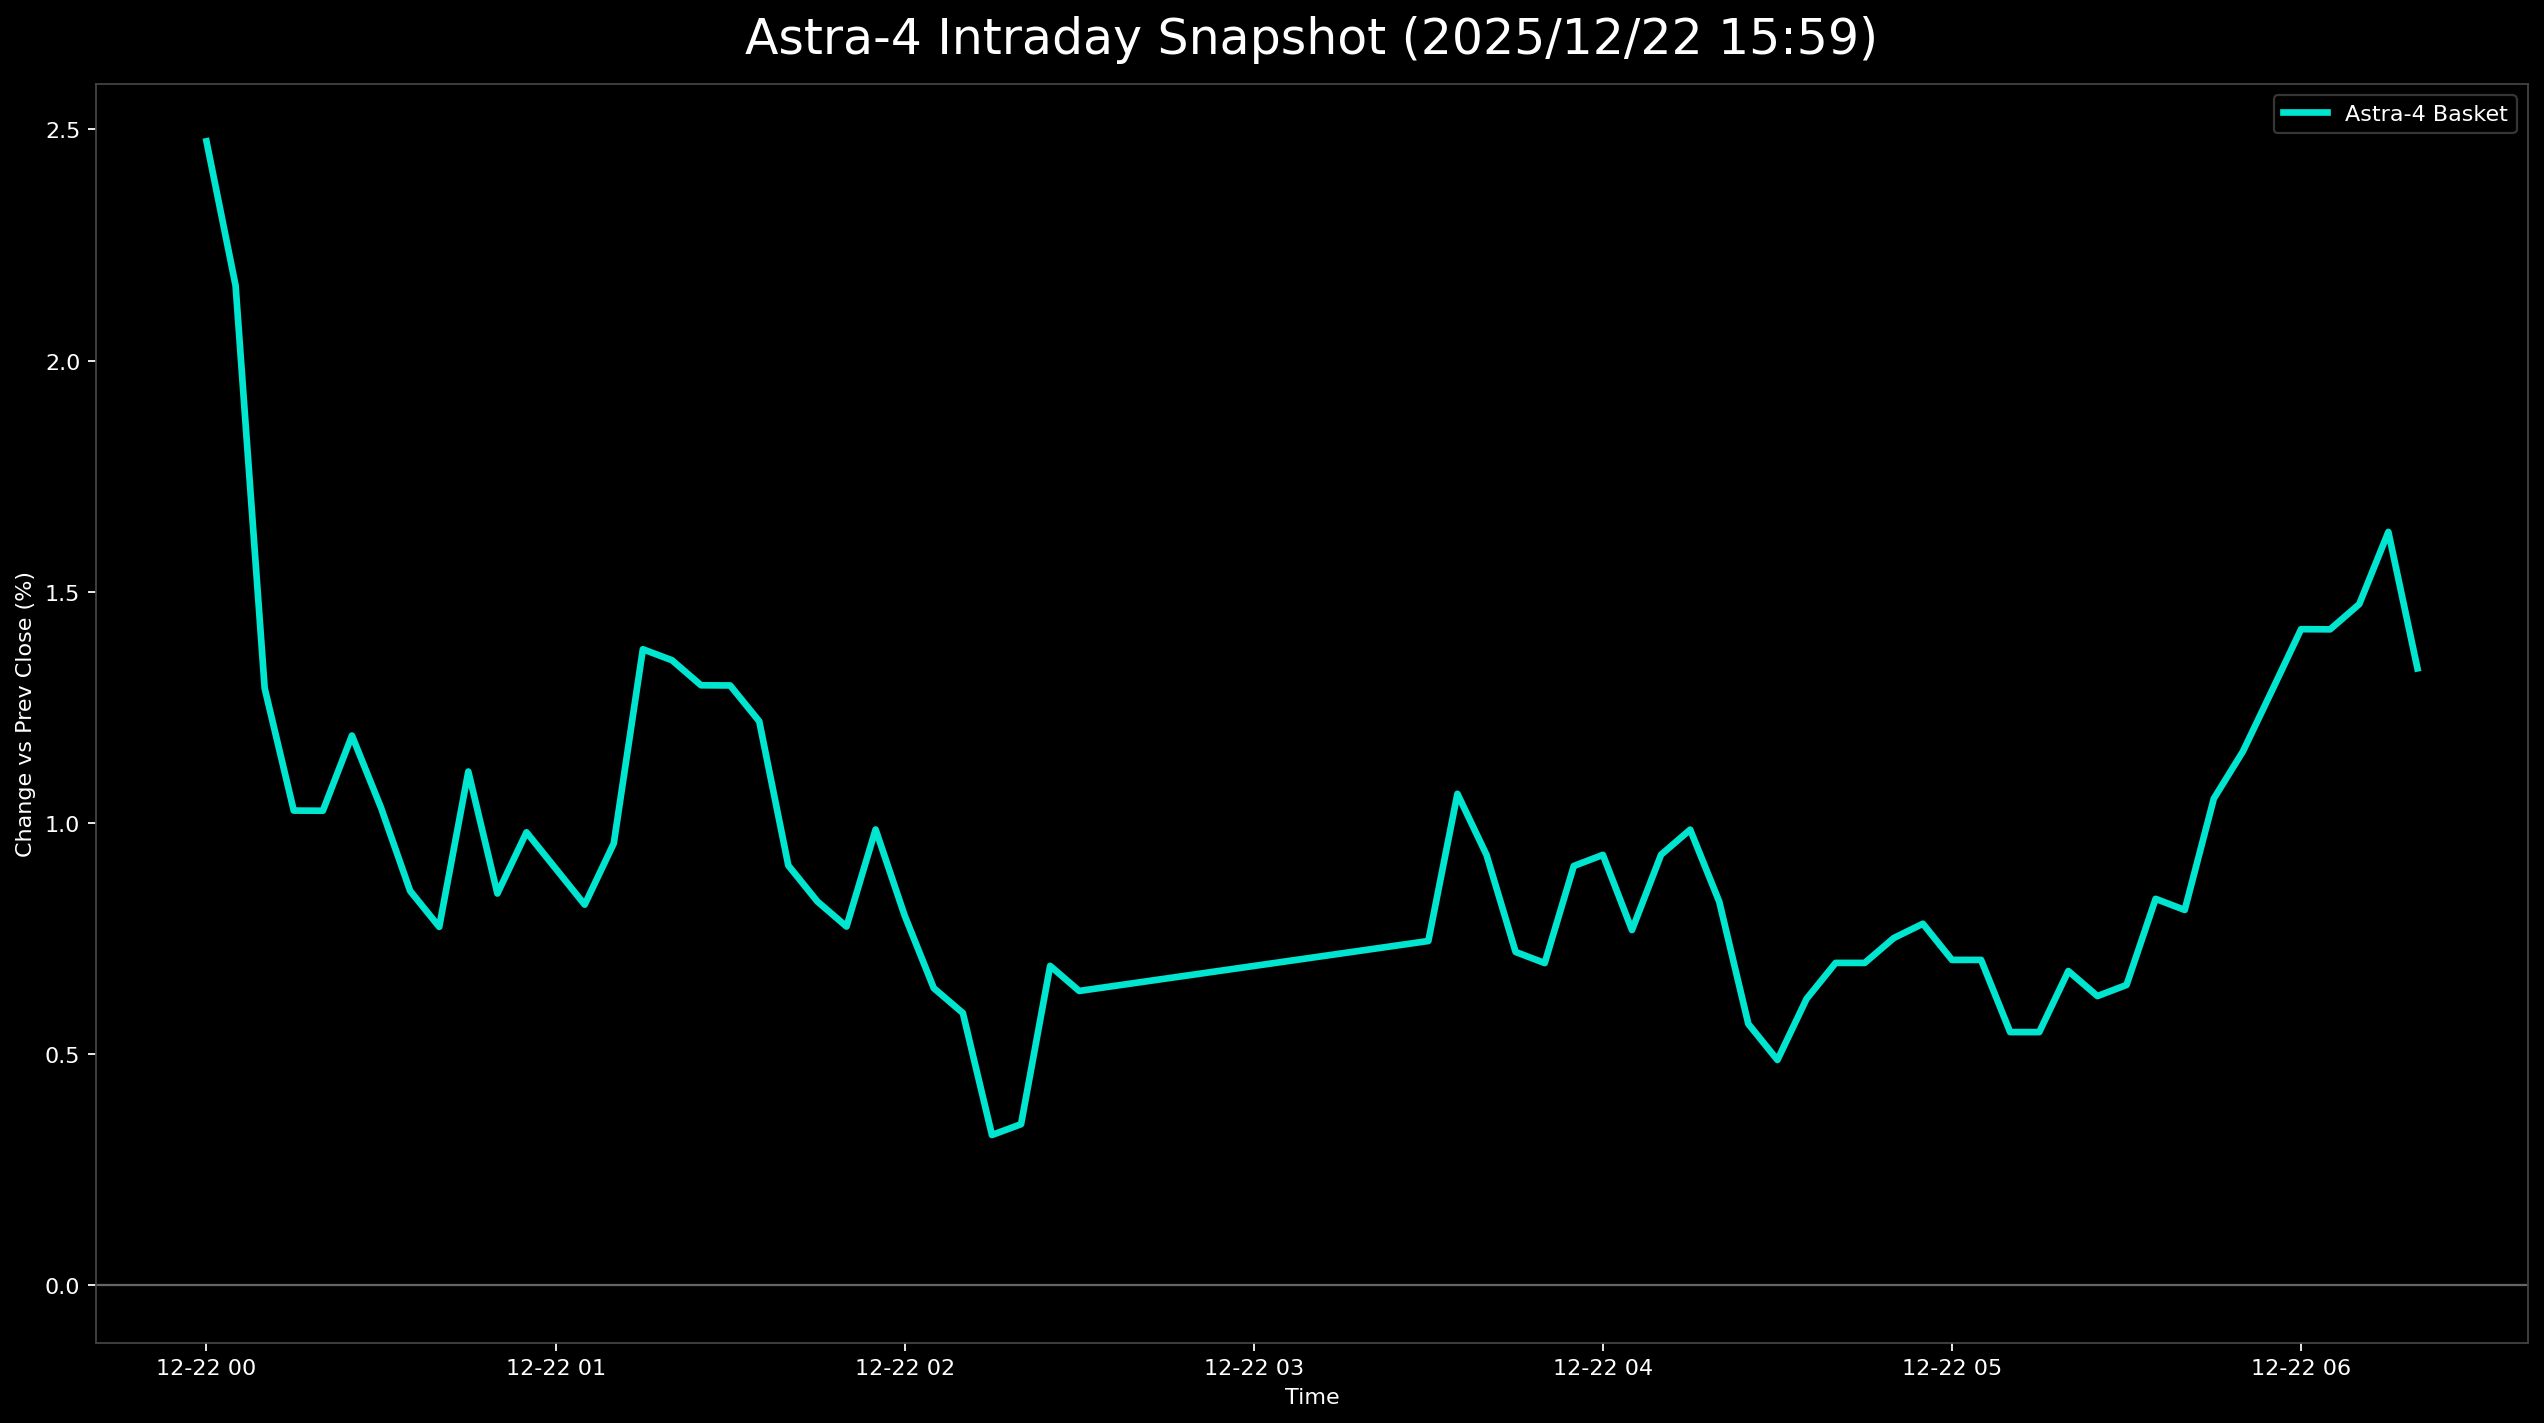

Source data for this figure (header and first rows):
日時, 9348.T, 402A.T, 186A.T, Astra4_mean
2025-12-22 00:00:00+00:00, -0.00939, 0.03972, 0.0439, 0.02474
2025-12-22 00:05:00+00:00, -0.01174, 0.03271, 0.0439, 0.02163
2025-12-22 00:10:00+00:00, -0.01643, 0.02103, 0.03415, 0.01291
2025-12-22 00:15:00+00:00, -0.01878, 0.01869, 0.03089, 0.01027
2025-12-22 00:20:00+00:00, -0.02113, 0.02103, 0.03089, 0.01027
2025-12-22 00:25:00+00:00, -0.02113, 0.02103, 0.03577, 0.01189
2025-12-22 00:30:00+00:00, -0.02347, 0.01869, 0.03577, 0.01033
2025-12-22 00:35:00+00:00, -0.02582, 0.01402, 0.0374, 0.008532
2025-12-22 00:40:00+00:00, -0.02582, 0.01168, 0.0374, 0.007753
2025-12-22 00:45:00+00:00, -0.02113, 0.01869, 0.03577, 0.01111
2025-12-22 00:50:00+00:00, -0.01878, 0.01168, 0.03252, 0.008474
2025-12-22 00:55:00+00:00, -0.01643, 0.01168, 0.03415, 0.009799
2025-12-22 01:00:00+00:00, -0.01878, 0.01168, 0.03415, 0.009016
2025-12-22 01:05:00+00:00, -0.02113, 0.01168, 0.03415, 0.008234
2025-12-22 01:10:00+00:00, -0.01878, 0.01168, 0.03577, 0.009558
2025-12-22 01:15:00+00:00, -0.01878, 0.02103, 0.03902, 0.01376
2025-12-22 01:20:00+00:00, -0.01878, 0.01869, 0.04065, 0.01352
2025-12-22 01:25:00+00:00, -0.01878, 0.01869, 0.03902, 0.01298
2025-12-22 01:30:00+00:00, -0.02113, 0.02103, 0.03902, 0.01298
2025-12-22 01:35:00+00:00, -0.01878, 0.01636, 0.03902, 0.0122
2025-12-22 01:40:00+00:00, -0.02113, 0.009346, 0.03902, 0.009081
2025-12-22 01:45:00+00:00, -0.02113, 0.007009, 0.03902, 0.008302
2025-12-22 01:50:00+00:00, -0.02113, 0.007009, 0.0374, 0.00776
2025-12-22 01:55:00+00:00, -0.02113, 0.01168, 0.03902, 0.00986
2025-12-22 02:00:00+00:00, -0.02113, 0.009346, 0.03577, 0.007997
2025-12-22 02:05:00+00:00, -0.02817, 0.01168, 0.03577, 0.006429
2025-12-22 02:10:00+00:00, -0.02582, 0.009346, 0.03415, 0.00589
2025-12-22 02:15:00+00:00, -0.02347, 0.002336, 0.03089, 0.003252
2025-12-22 02:20:00+00:00, -0.02582, 0.007009, 0.02927, 0.003485
2025-12-22 02:25:00+00:00, -0.02347, 0.01168, 0.03252, 0.006909
2025-12-22 02:30:00+00:00, -0.02347, 0.01168, 0.03089, 0.006367
2025-12-22 03:30:00+00:00, -0.02582, 0.01402, 0.03415, 0.007448
2025-12-22 03:35:00+00:00, -0.02582, 0.01869, 0.03902, 0.01063
2025-12-22 03:40:00+00:00, -0.02582, 0.01636, 0.0374, 0.009311
2025-12-22 03:45:00+00:00, -0.02582, 0.01168, 0.03577, 0.007211
2025-12-22 03:50:00+00:00, -0.02817, 0.01168, 0.0374, 0.006971
2025-12-22 03:55:00+00:00, -0.02817, 0.01636, 0.03902, 0.00907
2025-12-22 04:00:00+00:00, -0.02582, 0.01636, 0.0374, 0.009311
2025-12-22 04:05:00+00:00, -0.02582, 0.01636, 0.03252, 0.007685
2025-12-22 04:10:00+00:00, -0.02347, 0.01402, 0.0374, 0.009314
2025-12-22 04:15:00+00:00, -0.02347, 0.01402, 0.03902, 0.009856
2025-12-22 04:20:00+00:00, -0.02347, 0.009346, 0.03902, 0.008299
2025-12-22 04:25:00+00:00, -0.02582, 0.007009, 0.03577, 0.005653
2025-12-22 04:30:00+00:00, -0.02582, 0.004673, 0.03577, 0.004875
2025-12-22 04:35:00+00:00, -0.02582, 0.007009, 0.0374, 0.006195
2025-12-22 04:40:00+00:00, -0.02582, 0.009346, 0.0374, 0.006974
2025-12-22 04:45:00+00:00, -0.02582, 0.009346, 0.0374, 0.006974
2025-12-22 04:50:00+00:00, -0.02817, 0.01168, 0.03902, 0.007513
2025-12-22 04:55:00+00:00, -0.02582, 0.007009, 0.04228, 0.007821
2025-12-22 05:00:00+00:00, -0.02817, 0.007009, 0.04228, 0.007039
2025-12-22 05:05:00+00:00, -0.02817, 0.007009, 0.04228, 0.007039
2025-12-22 05:10:00+00:00, -0.03052, 0.004673, 0.04228, 0.005478
2025-12-22 05:15:00+00:00, -0.03052, 0.004673, 0.04228, 0.005478
2025-12-22 05:20:00+00:00, -0.03052, 0.007009, 0.0439, 0.006798
2025-12-22 05:25:00+00:00, -0.03052, 0.007009, 0.04228, 0.006256
2025-12-22 05:30:00+00:00, -0.02817, 0.007009, 0.04065, 0.006497
2025-12-22 05:35:00+00:00, -0.02817, 0.009346, 0.0439, 0.00836
2025-12-22 05:40:00+00:00, -0.03052, 0.009346, 0.04553, 0.008119
2025-12-22 05:45:00+00:00, -0.02817, 0.009346, 0.05041, 0.01053
2025-12-22 05:50:00+00:00, -0.02582, 0.01168, 0.04878, 0.01155
... 6 more rows
